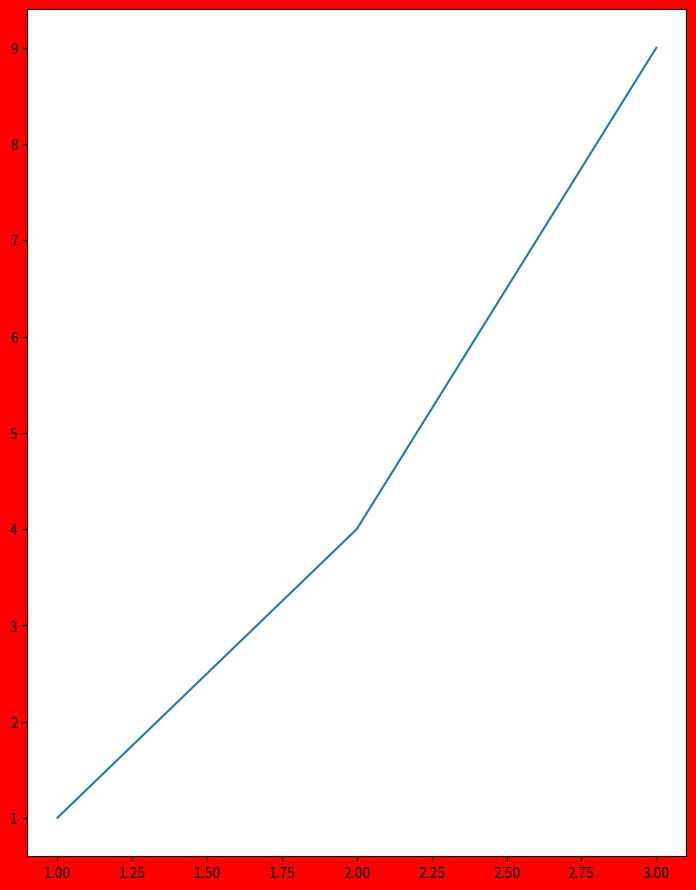

Source code (Python):
import matplotlib.pyplot as plt

# create figure instance
fig1 = plt.figure(1)
fig1.set_figheight(11)
fig1.set_figwidth(8.5)

rect = fig1.patch
rect.set_facecolor('red') # works with plt.show().
                          # Does not work with plt.savefig("trial_fig.png")

ax = fig1.add_subplot(1,1,1)

x = 1, 2, 3
y = 1, 4, 9
ax.plot(x, y)

# plt.show()  # Will show red face color set above using rect.set_facecolor('red')

plt.show()
# plt.savefig("trial_fig.png", facecolor='red') # Here the facecolor is red.
